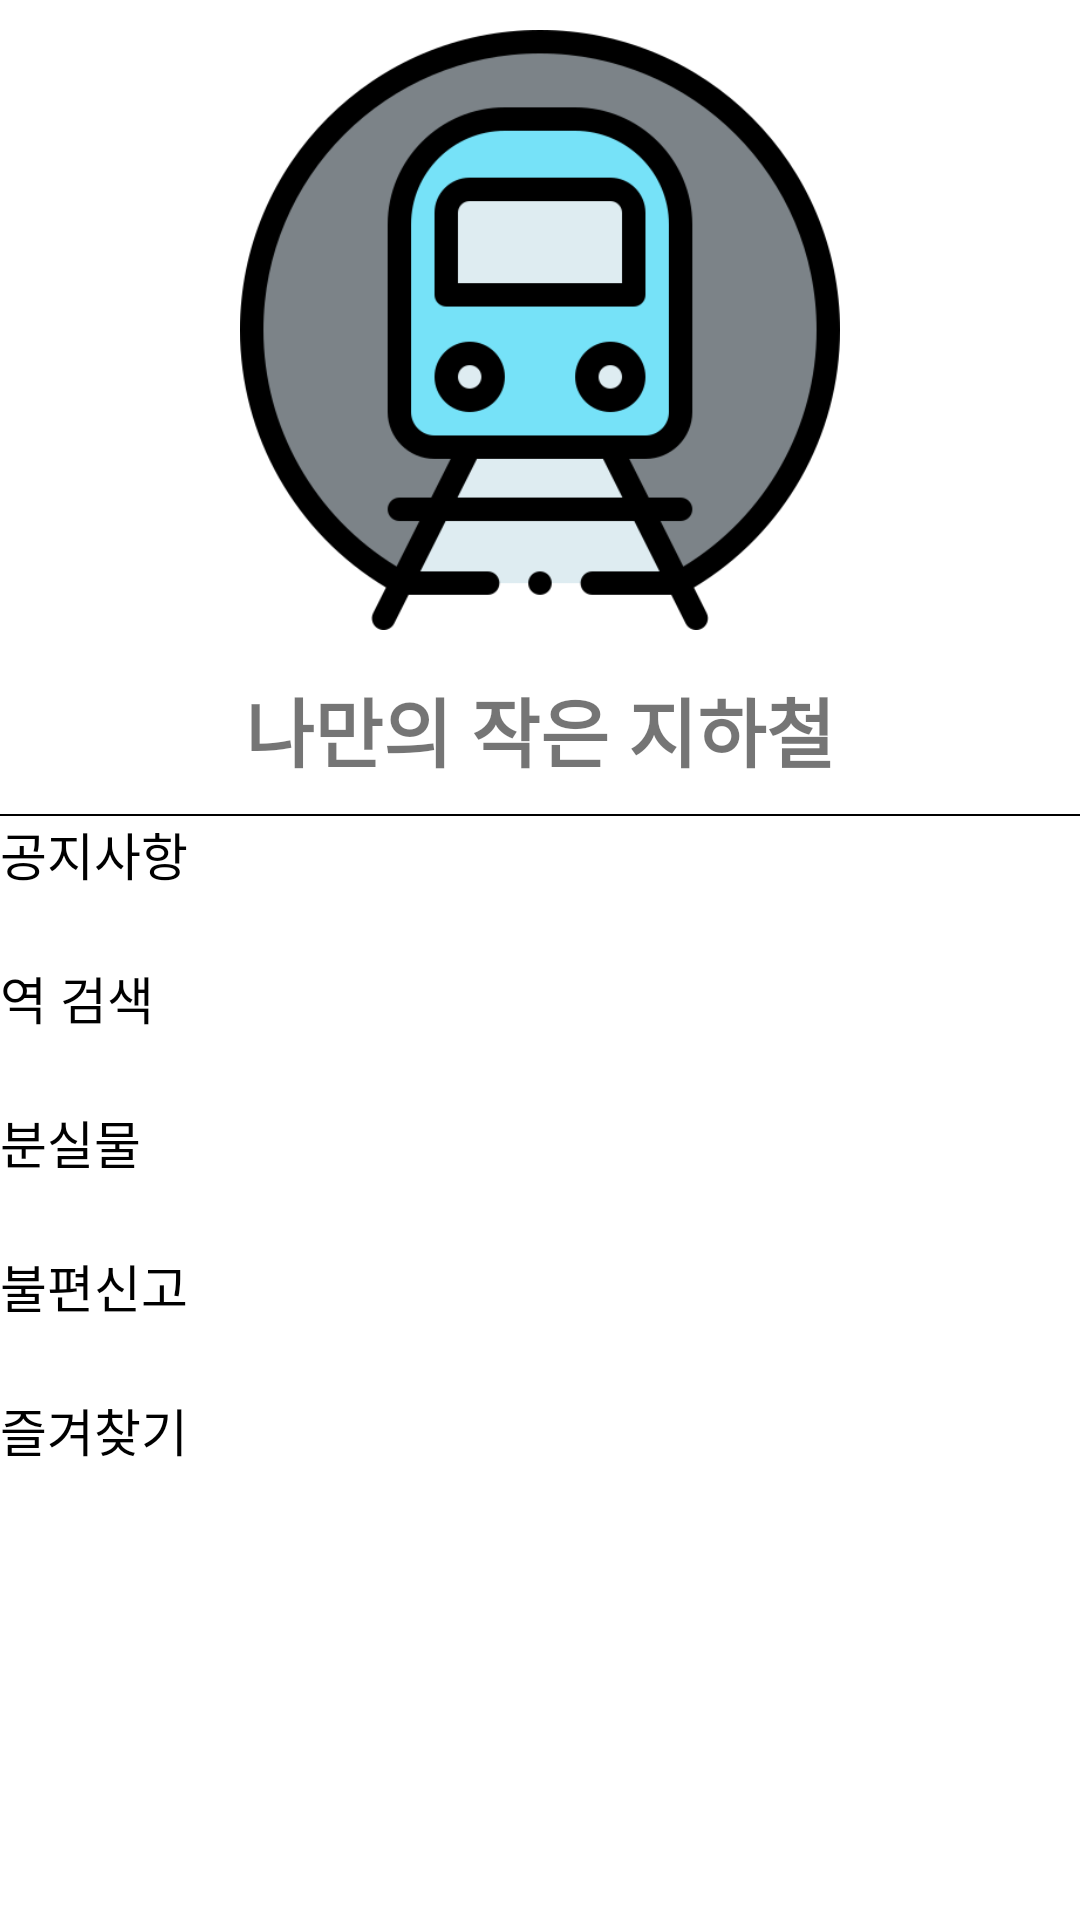

Here is an Android app screen rendered from its layout file. Give the layout XML and the strings, colors and styles it references.
<!-- AndroidManifest.xml: application theme Theme.TeamProject -->
<!-- res/layout/activity_side_menu.xml -->
<?xml version="1.0" encoding="utf-8"?>
<androidx.constraintlayout.widget.ConstraintLayout
    xmlns:android="http://schemas.android.com/apk/res/android"
    xmlns:app="http://schemas.android.com/apk/res-auto"
    xmlns:tools="http://schemas.android.com/tools"
    android:layout_width="match_parent"
    android:layout_height="match_parent"
    tools:context=".SideMenu">

    <LinearLayout
        android:layout_width="match_parent"
        android:layout_height="match_parent"
        android:orientation="vertical">

        <ImageView
            android:layout_width="200dp"
            android:layout_height="200dp"
            android:layout_marginTop="10dp"
            android:layout_marginBottom="15dp"
            android:layout_gravity="center"
            android:src="@drawable/ic_launcher" />
        <TextView
            android:layout_width="match_parent"
            android:layout_height="wrap_content"
            android:layout_marginBottom="10dp"
            android:text="나만의 작은 지하철"
            android:textStyle="bold"
            android:textSize="25dp"
            android:gravity="center" />
        <View
            android:layout_width="match_parent"
            android:layout_height="2px"
            android:background="@color/black" />
        <Button
            android:id="@+id/menu_notice"
            android:layout_width="match_parent"
            android:layout_height="wrap_content"
            android:gravity="left"
            android:textSize="17dp"
            android:textColor="@color/black"
            android:background="#00ff0000"
            android:text="공지사항" />
        <Button
            android:id="@+id/menu_search"
            android:layout_width="match_parent"
            android:layout_height="wrap_content"
            android:gravity="left"
            android:textSize="17dp"
            android:textColor="@color/black"
            android:background="#00ff0000"
            android:text="역 검색" />
        <Button
            android:id="@+id/menu_lost"
            android:layout_width="match_parent"
            android:layout_height="wrap_content"
            android:gravity="left"
            android:textSize="17dp"
            android:textColor="@color/black"
            android:background="#00ff0000"
            android:text="분실물" />
        <Button
            android:id="@+id/menu_uncomfortable"
            android:layout_width="match_parent"
            android:layout_height="wrap_content"
            android:gravity="left"
            android:textSize="17dp"
            android:textColor="@color/black"
            android:background="#00ff0000"
            android:text="불편신고" />
        <Button
            android:id="@+id/menu_favorites"
            android:layout_width="match_parent"
            android:layout_height="wrap_content"
            android:gravity="left"
            android:textSize="17dp"
            android:textColor="@color/black"
            android:background="#00ff0000"
            android:text="즐겨찾기" />

    </LinearLayout>

</androidx.constraintlayout.widget.ConstraintLayout>
<!-- resources referenced by this layout -->
<resources>
  <!-- drawable ic_launcher: png bitmap (drawable, 30406 bytes) -->
  <style name="Theme.TeamProject" parent="Theme.MaterialComponents.DayNight.DarkActionBar">
          
          <item name="colorPrimary">@color/purple_500</item>
          <item name="colorPrimaryVariant">@color/purple_700</item>
          <item name="colorOnPrimary">@color/white</item>
          
          <item name="colorSecondary">@color/teal_200</item>
          <item name="colorSecondaryVariant">@color/teal_700</item>
          <item name="colorOnSecondary">@color/black</item>
          
          <item name="android:statusBarColor" tools:targetApi="l">?attr/colorPrimaryVariant</item>
          
          
          <item name="windowActionBar">false</item>
          <item name="windowNoTitle">true</item>
          
          <item name="android:windowContentOverlay">@null</item>
          <item name="android:windowIsTranslucent">true</item>
      </style>
  <!-- not gathered from this repository: default colours our renderer supplied (Android Studio template values) -->
  <color name="purple_500">#FF6200EE</color>
  <color name="purple_700">#FF3700B3</color>
  <color name="teal_200">#FF03DAC5</color>
  <color name="teal_700">#FF018786</color>
  <color name="black">#FF000000</color>
  <color name="white">#FFFFFFFF</color>
</resources>
